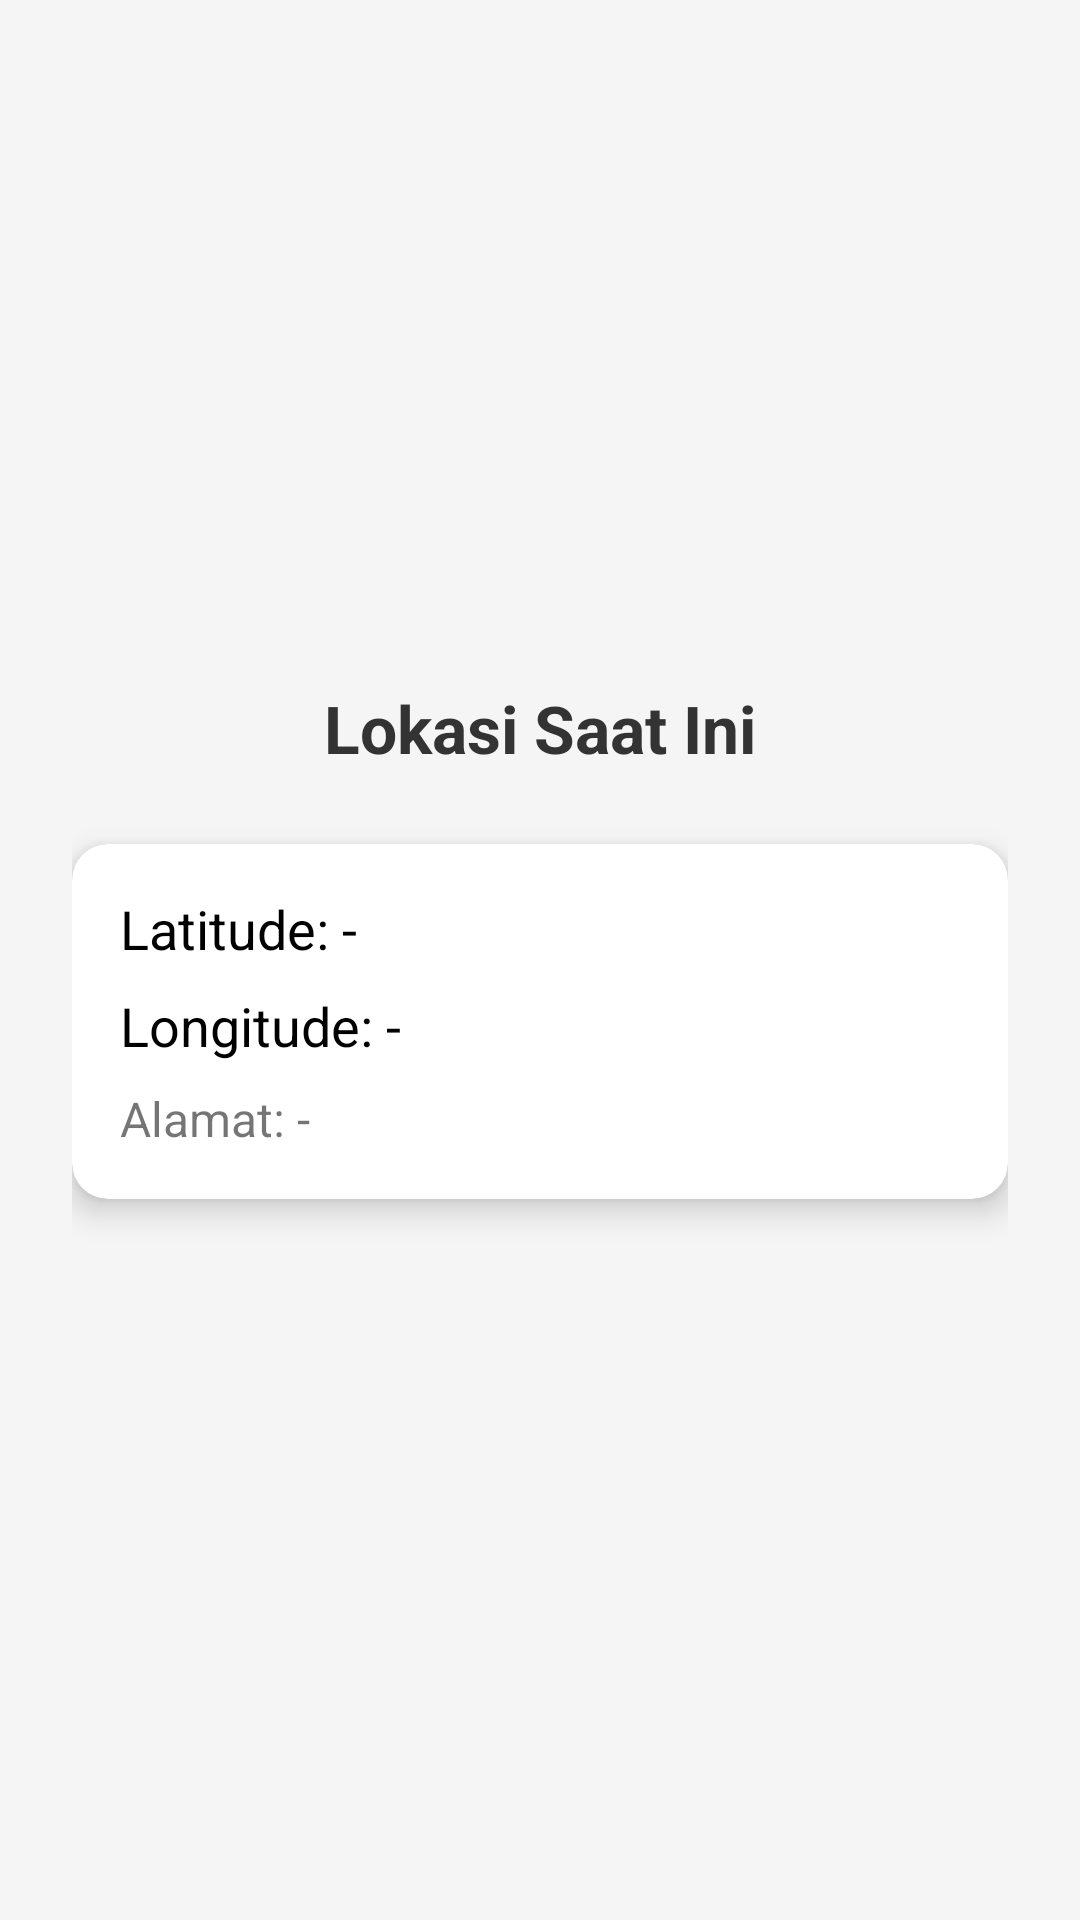

This screen was rendered from an Android layout file. Write that file and the resources it references.
<!-- AndroidManifest.xml: application theme Theme.Locatormobile -->
<!-- res/layout/activity_home.xml -->
<?xml version="1.0" encoding="utf-8"?>
<LinearLayout xmlns:android="http://schemas.android.com/apk/res/android"
    xmlns:app="http://schemas.android.com/apk/res-auto"
    android:id="@+id/homeLayout"
    android:layout_width="match_parent"
    android:layout_height="match_parent"
    android:orientation="vertical"
    android:background="#F5F5F5"
    android:gravity="center"
    android:padding="24dp">

    <TextView
        android:id="@+id/homeTitle"
        android:layout_width="wrap_content"
        android:layout_height="wrap_content"
        android:text="Lokasi Saat Ini"
        android:textSize="22sp"
        android:textStyle="bold"
        android:textColor="#333333"
        android:layout_marginBottom="24dp" />

    <androidx.cardview.widget.CardView
        android:layout_width="match_parent"
        android:layout_height="wrap_content"
        android:layout_marginBottom="12dp"
        app:cardElevation="6dp"
        app:cardCornerRadius="12dp">

        <LinearLayout
            android:layout_width="match_parent"
            android:layout_height="wrap_content"
            android:orientation="vertical"
            android:padding="16dp">

            <TextView
                android:id="@+id/latitudeTextView"
                android:layout_width="wrap_content"
                android:layout_height="wrap_content"
                android:text="Latitude: -"
                android:textSize="18sp"
                android:textColor="#000000" />

            <TextView
                android:id="@+id/longitudeTextView"
                android:layout_width="wrap_content"
                android:layout_height="wrap_content"
                android:text="Longitude: -"
                android:textSize="18sp"
                android:textColor="#000000"
                android:layout_marginTop="8dp" />

            <TextView
                android:id="@+id/addressTextView"
                android:layout_width="match_parent"
                android:layout_height="wrap_content"
                android:text="Alamat: -"
                android:textSize="16sp"
                android:layout_marginTop="8dp" />

        </LinearLayout>
    </androidx.cardview.widget.CardView>
</LinearLayout>
<!-- resources referenced by this layout -->
<resources>
  <style name="Theme.Locatormobile" parent="Theme.AppCompat.Light.NoActionBar" />
</resources>
